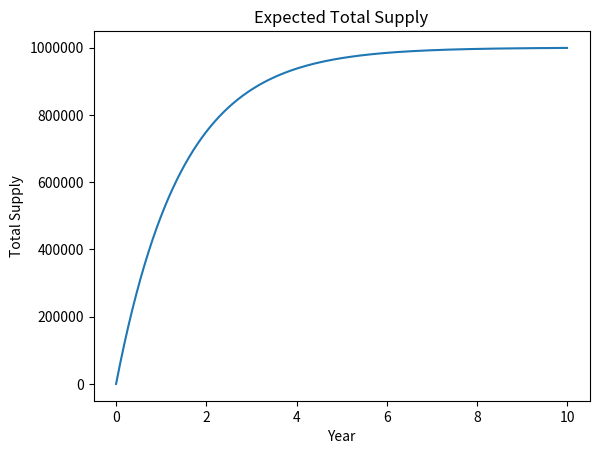

Write Python code to recreate this figure.
import matplotlib.pyplot as plt
from matplotlib.ticker import FuncFormatter
import time

ms = 1_000_000 # max supply

def target_ts(t):
    return ms * (1 - 1 / 2 ** (t/(60*60*24*365)))

timestamps = []
values = []

for year in range(0, 10):
    for step in range(0, 100):
        t = year + step/100
        timestamps.append(t)
        values.append(target_ts(60*60*24*365*t))



# Plot the graph
plt.plot(timestamps, values)

# Format the x-axis to show years instead of timestamps
def x_fmt(x, pos):
    return str(int(x))
formatter = FuncFormatter(x_fmt)
plt.gca().xaxis.set_major_formatter(formatter)

# Format the y-axis to show full value instead of scientific notation
plt.ticklabel_format(style='plain', axis='y')

plt.xlabel('Year')
plt.ylabel('Total Supply')

plt.title('Expected Total Supply')
plt.show()
